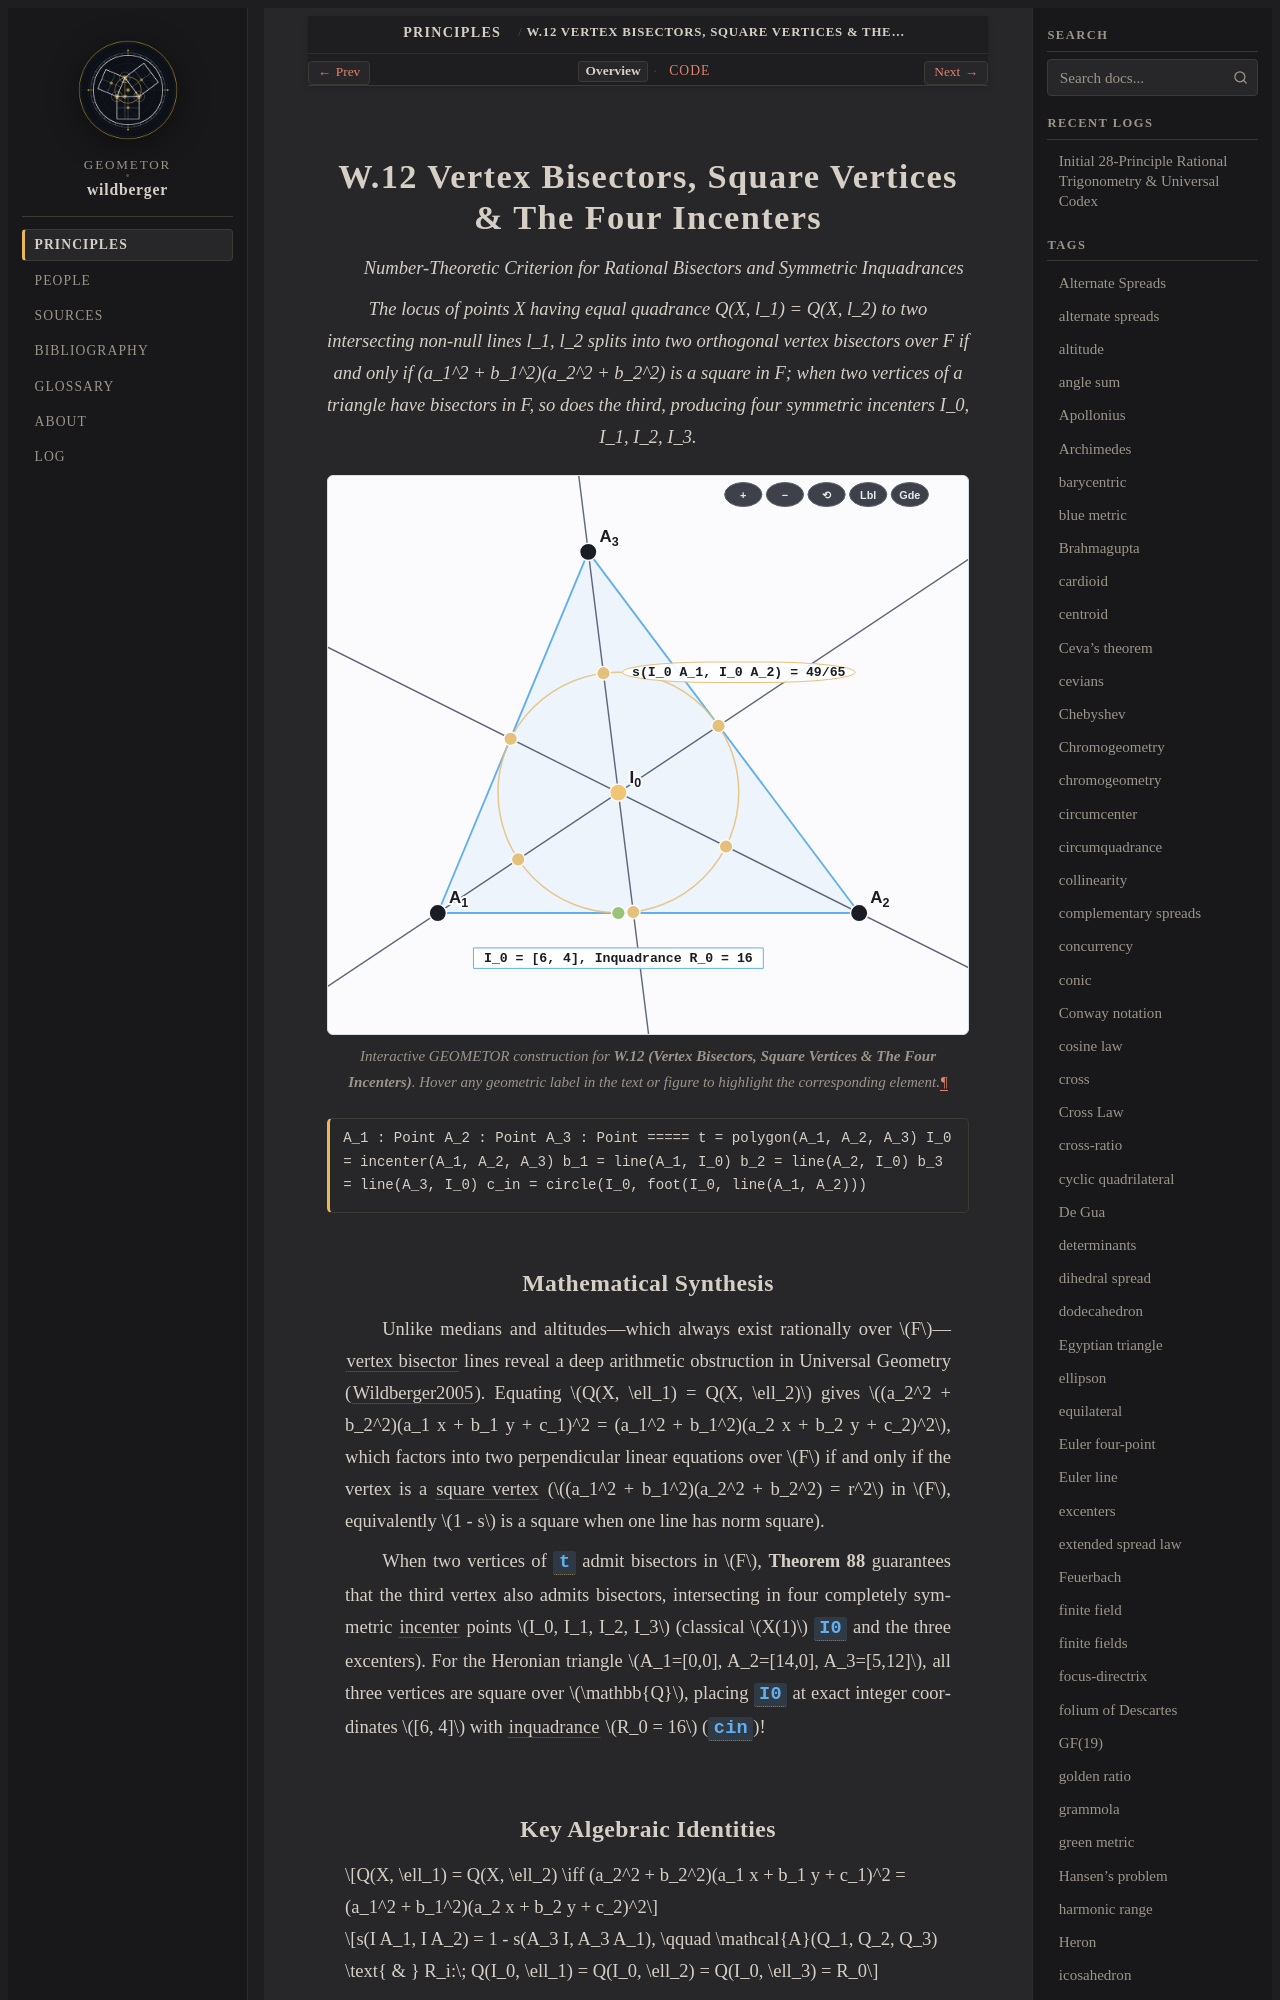

repository: geometor/wildberger · page: topics/w-12/index.html · generator: sphinx

:order: 12
:type: topic
:category: Triangle Centers & Number Theory
:tags: vertex bisector, square vertex, incenter, inquadrance, excenters

.. _w-12:

===========================================================
W.12 Vertex Bisectors, Square Vertices & The Four Incenters
===========================================================

*Number-Theoretic Criterion for Rational Bisectors and Symmetric Inquadrances*

.. enunciation::

   The locus of points X having equal quadrance Q(X, l_1) = Q(X, l_2) to two intersecting non-null lines l_1, l_2 splits into two orthogonal vertex bisectors over F if and only if (a_1^2 + b_1^2)(a_2^2 + b_2^2) is a square in F; when two vertices of a triangle have bisectors in F, so does the third, producing four symmetric incenters I_0, I_1, I_2, I_3.

.. figure:: w-12.svg
   :align: center
   :width: 100%

   Interactive GEOMETOR construction for **W.12 (Vertex Bisectors, Square Vertices & The Four Incenters)**. Hover any geometric label in the text or figure to highlight the corresponding element.

.. signature::

   A_1 : Point
   A_2 : Point
   A_3 : Point
   =====
   t = polygon(A_1, A_2, A_3)
   I_0 = incenter(A_1, A_2, A_3)
   b_1 = line(A_1, I_0)
   b_2 = line(A_2, I_0)
   b_3 = line(A_3, I_0)
   c_in = circle(I_0, foot(I_0, line(A_1, A_2)))
